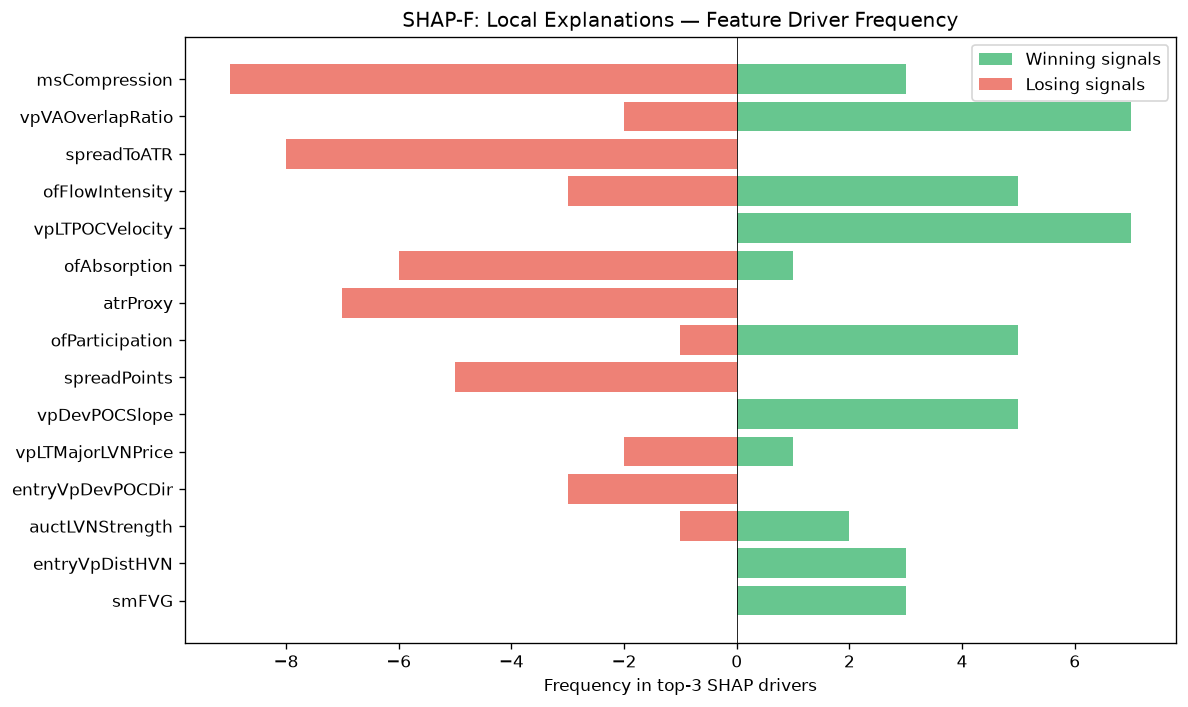

The data file committed next to this chart (first rows):
feature, win_top3_freq, lose_top3_freq, total_top3_freq, win_bias
msCompression, 3, 9, 12, 0.25
vpVAOverlapRatio, 7, 2, 9, 0.7778
spreadToATR, 0, 8, 8, 0.0
ofFlowIntensity, 5, 3, 8, 0.625
vpLTPOCVelocity, 7, 0, 7, 1
ofAbsorption, 1, 6, 7, 0.1429
atrProxy, 0, 7, 7, 0.0
ofParticipation, 5, 1, 6, 0.8333
spreadPoints, 0, 5, 5, 0.0
vpDevPOCSlope, 5, 0, 5, 1
vpLTMajorLVNPrice, 1, 2, 3, 0.3333
entryVpDevPOCDir, 0, 3, 3, 0.0
auctLVNStrength, 2, 1, 3, 0.6667
entryVpDistHVN, 3, 0, 3, 1
smFVG, 3, 0, 3, 1
auctExpMoveATR, 0, 3, 3, 0.0
auctBalance, 3, 0, 3, 1
auctContinuation, 0, 2, 2, 0.0
auctReversalRisk, 2, 0, 2, 1
profilerBalMean, 2, 0, 2, 1
vpCompPOC, 1, 1, 2, 0.5
vpLTPOCAcceleration, 2, 0, 2, 1
avgSpread, 0, 2, 2, 0.0
vpLTBalanceStability, 0, 1, 1, 0.0
profilerMigMean, 1, 0, 1, 1
vpLTPOC10d, 1, 0, 1, 1
vpCompVAH, 0, 1, 1, 0.0
auctHVNStrength, 1, 0, 1, 1
vpMigrationScore, 1, 0, 1, 1
vpLTMajorLVNStrength, 0, 1, 1, 0.0
vpLTMajorHVNStrength, 0, 1, 1, 0.0
chochScore, 1, 0, 1, 1
liqSessionLiq, 1, 0, 1, 1
msContext, 0, 1, 1, 0.0
auctAcceptance, 1, 0, 1, 1
auctTargetPrice, 1, 0, 1, 1
